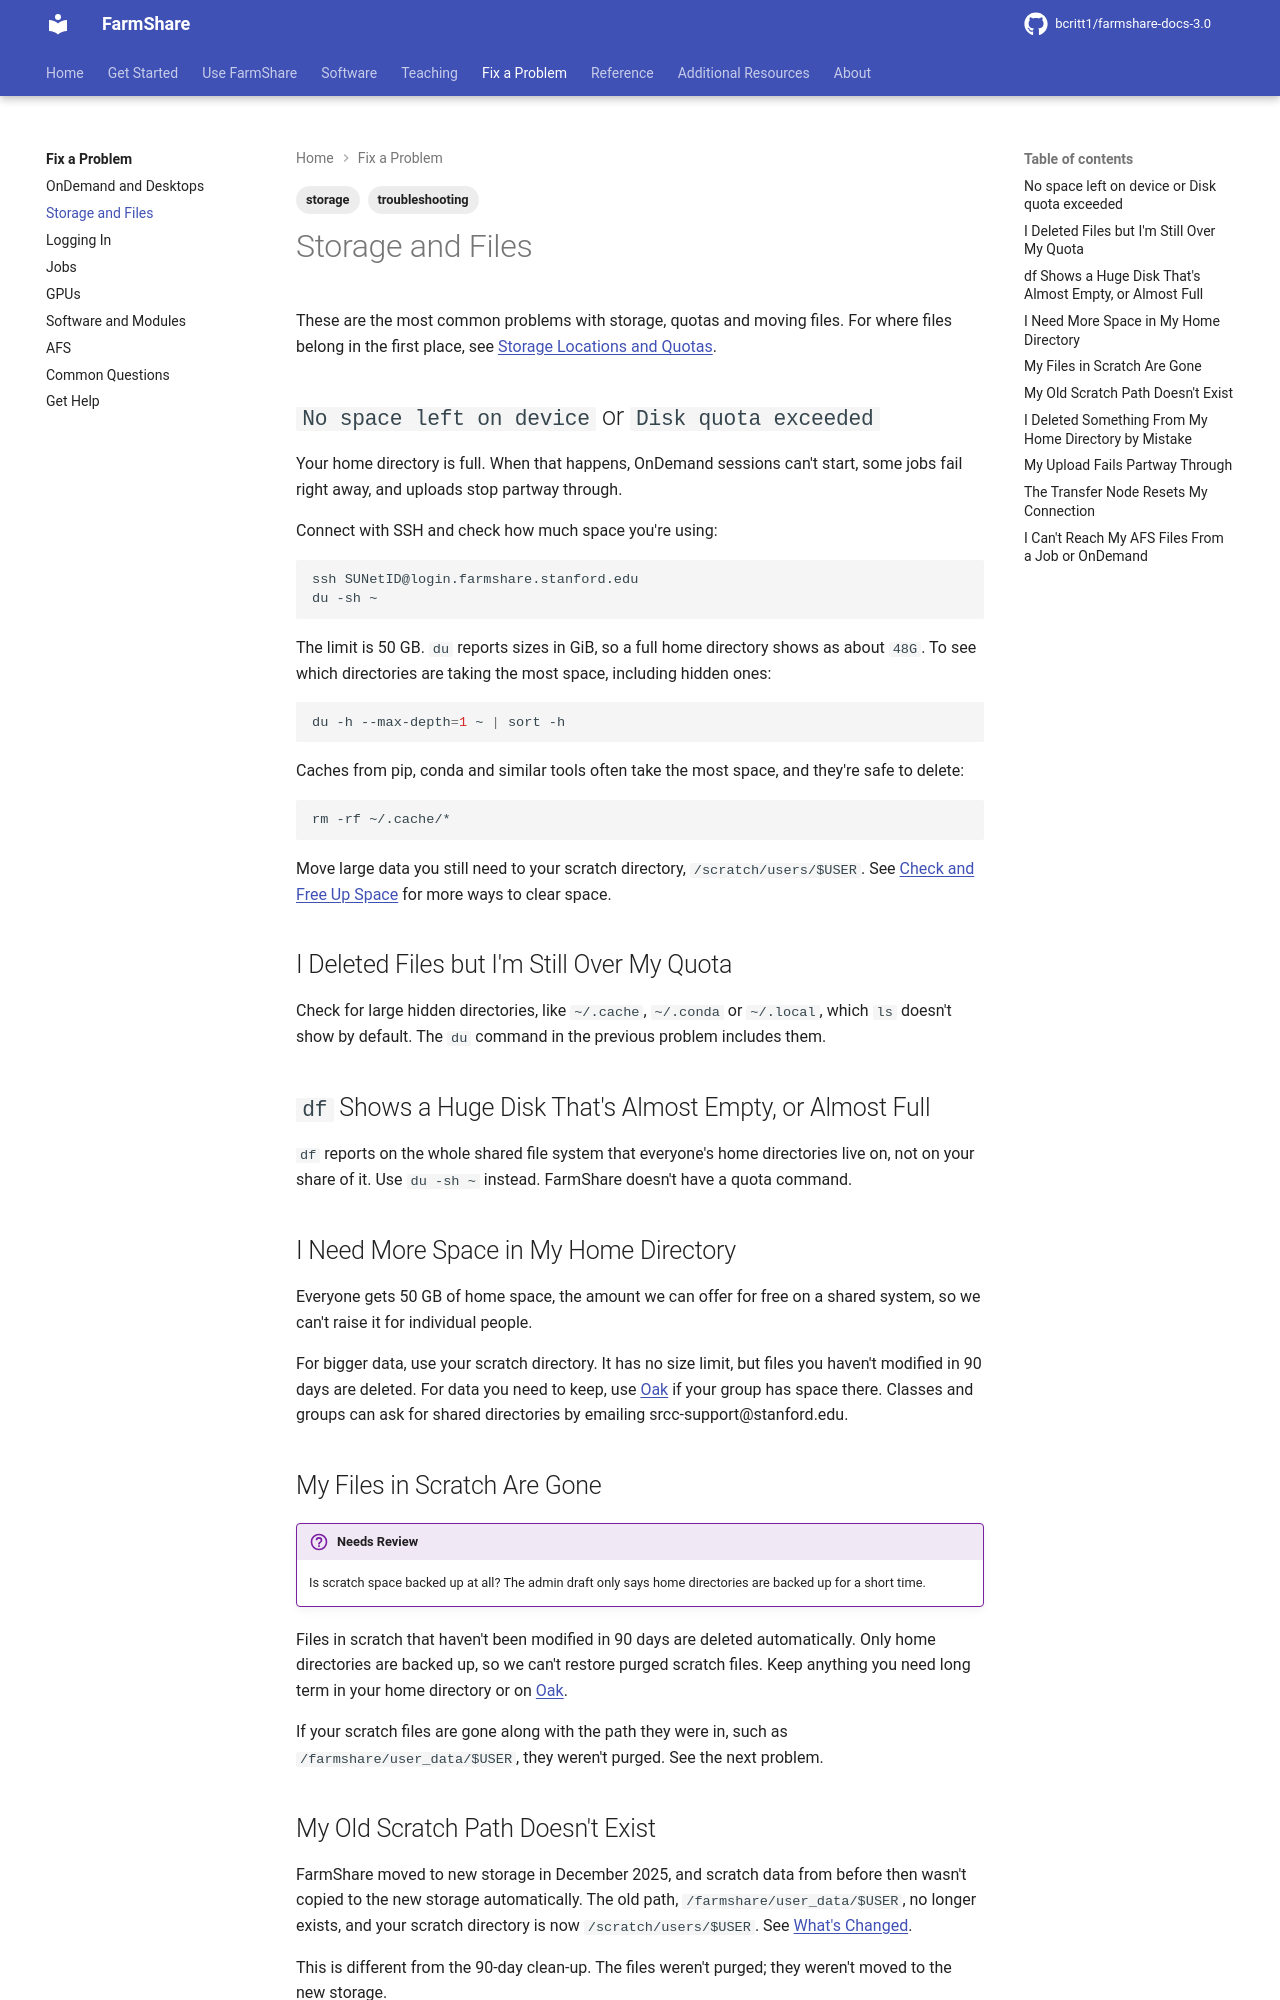

repository: bcritt1/farmshare-docs-3.0 · page: fix/storage/index.html · generator: mkdocs

---
tags:
    - troubleshooting
    - storage
---

These are the most common problems with storage, quotas and moving files. For
where files belong in the first place, see [Storage Locations and
Quotas](../reference/storage.md).

## `No space left on device` or `Disk quota exceeded`

Your home directory is full. When that happens, OnDemand sessions can't start,
some jobs fail right away, and uploads stop partway through.

Connect with SSH and check how much space you're using:

```sh
ssh SUNetID@{{ facts.login_host }}
du -sh ~
```

The limit is {{ facts.home_quota }}. `du` reports sizes in GiB, so a full home
directory shows as about `{{ facts.home_quota_du }}`. To see which directories
are taking the most space, including hidden ones:

```sh
du -h --max-depth=1 ~ | sort -h
```

Caches from pip, conda and similar tools often take the most space, and they're
safe to delete:

```sh
rm -rf ~/.cache/*
```

Move large data you still need to your scratch directory,
`{{ facts.scratch_path }}`. See [Check and Free Up
Space](../use/free-up-space.md) for more ways to clear space.

## I Deleted Files but I'm Still Over My Quota

Check for large hidden directories, like `~/.cache`, `~/.conda` or `~/.local`,
which `ls` doesn't show by default. The `du` command in the previous problem
includes them.

## `df` Shows a Huge Disk That's Almost Empty, or Almost Full

`df` reports on the whole shared file system that everyone's home directories
live on, not on your share of it. Use `du -sh ~` instead. FarmShare doesn't have
a quota command.

## I Need More Space in My Home Directory

Everyone gets {{ facts.home_quota }} of home space, the amount we can offer for
free on a shared system, so we can't raise it for individual people.

For bigger data, use your scratch directory. It has no size limit, but files you
haven't modified in {{ facts.purge_days }} days are deleted. For data you need
to keep, use [Oak](../resources/oak.md) if your group has space there. Classes
and groups can ask for shared directories by emailing {{ facts.support_email }}.

## My Files in Scratch Are Gone

!!! review "Needs Review"
    Is scratch space backed up at all? The admin draft only says home
    directories are backed up for a short time.

Files in scratch that haven't been modified in {{ facts.purge_days }} days are
deleted automatically. Only home directories are backed up, so we can't restore
purged scratch files. Keep anything you need long term in your home directory or
on [Oak](../resources/oak.md).

If your scratch files are gone along with the path they were in, such as
`/farmshare/user_data/$USER`, they weren't purged. See the next problem.
